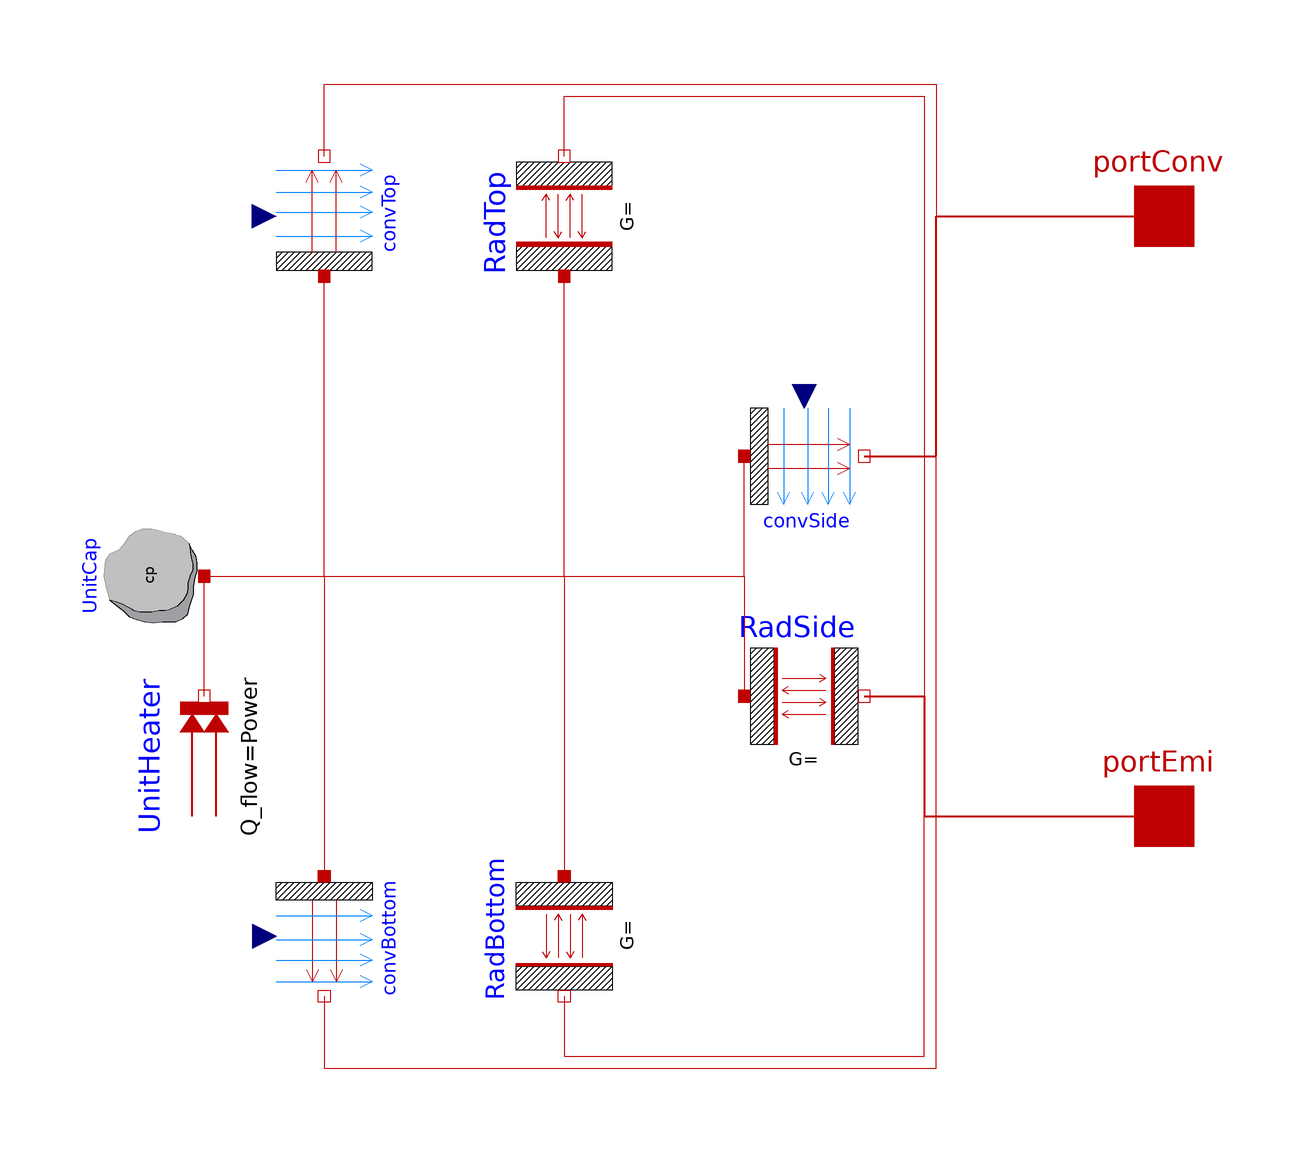

The Modelica model whose source follows is shown above as a component diagram (icons at their Placement, wires along their Line points).

model ModelicaUnit
  import SI=Modelica.SIunits;
  parameter SI.Length width=0.1"Width";
  parameter SI.Length height=0.1"Height";
  parameter SI.Length depth=0.1"Depth";
  parameter SI.HeatFlowRate Power=1;
  parameter SI.SpecificHeatCapacity cp = 24 "Specific Heat Capacity";
  parameter SI.Emissivity E = 0.7 "Emissivity";
  parameter SI.Temperature T_st(start=293.15,displayUnit="degC");
  SI.CoefficientOfHeatTransfer hTop,hFrontRear,hLeftRight,hBottom;
  SI.Area sTop,sFront,sLeft;
  SI.Length RL;

  Modelica.Thermal.HeatTransfer.Components.HeatCapacitor UnitCap(C = cp, T(fixed = true, start = T_st))  annotation(
    Placement(visible = true, transformation(origin = {-70, 0}, extent = {{-10, -10}, {10, 10}}, rotation = 90)));
  Modelica.Thermal.HeatTransfer.Sources.FixedHeatFlow UnitHeater(Q_flow = Power)  annotation(
    Placement(visible = true, transformation(origin = {-60, -30}, extent = {{-10, -10}, {10, 10}}, rotation = 90)));
  Modelica.Thermal.HeatTransfer.Components.Convection convTop annotation(
    Placement(visible = true, transformation(origin = {-40, 60}, extent = {{-10, -10}, {10, 10}}, rotation = 90)));
  Modelica.Thermal.HeatTransfer.Components.Convection convSide[4] annotation(
    Placement(visible = true, transformation(origin = {40, 20}, extent = {{-10, -10}, {10, 10}}, rotation = 0)));
  Modelica.Thermal.HeatTransfer.Components.Convection convBottom annotation(
    Placement(visible = true, transformation(origin = {-40, -60}, extent = {{10, -10}, {-10, 10}}, rotation = 90)));
  Modelica.Thermal.HeatTransfer.Components.BodyRadiation RadTop(Gr = E * width * depth) annotation(
    Placement(visible = true, transformation(origin = {0, 60}, extent = {{-10, -10}, {10, 10}}, rotation = 90)));
  Modelica.Thermal.HeatTransfer.Components.BodyRadiation RadSide[4](Gr = {E * width * height,E*depth*height,E * width * height,E*depth*height}) annotation(
    Placement(visible = true, transformation(origin = {40, -20}, extent = {{-10, -10}, {10, 10}}, rotation = 0)));
  Modelica.Thermal.HeatTransfer.Components.BodyRadiation RadBottom(Gr = E * width * depth) annotation(
    Placement(visible = true, transformation(origin = {0, -60}, extent = {{10, -10}, {-10, 10}}, rotation = 90)));
  Modelica.Thermal.HeatTransfer.Interfaces.HeatPort_a portConv[6] annotation(
    Placement(visible = true, transformation(origin = {100, 60}, extent = {{-10, -10}, {10, 10}}, rotation = 0), iconTransformation(origin = {100, 60}, extent = {{-10, -10}, {10, 10}}, rotation = 0)));
  Modelica.Thermal.HeatTransfer.Interfaces.HeatPort_a portEmi[6] annotation(
    Placement(visible = true, transformation(origin = {100, -40}, extent = {{-10, -10}, {10, 10}}, rotation = 0), iconTransformation(origin = {100, -60}, extent = {{-10, -10}, {10, 10}}, rotation = 0)));
equation

  sTop=width*depth;
  sFront=width*height;
  sLeft=depth*height;

//Convection
  RL=2*width*depth/(width+depth);
  hTop=2.51*0.54*(abs(convTop.solid.T-convTop.fluid.T)/RL)^0.25;
  hFrontRear=2.51*0.56*(abs(convSide[1].solid.T-convSide[1].fluid.T)/height)^0.25;
  hLeftRight=2.51*0.56*(abs(convSide[2].solid.T-convSide[2].fluid.T)/height)^0.25;
  hBottom=2.51*0.27*(abs(convBottom.solid.T-convBottom.fluid.T)/RL)^0.25;
  convTop.Gc=sTop*hTop;
  convSide[1].Gc=sFront*hFrontRear;
  convSide[2].Gc=sLeft*hLeftRight;
  convSide[3].Gc=convSide[1].Gc;
  convSide[4].Gc=convSide[2].Gc;
  convBottom.Gc=sTop*hBottom;

  connect(convBottom.fluid, portConv[6]) annotation(
    Line(points = {{-40, -70}, {-40, -70}, {-40, -82}, {62, -82}, {62, 60}, {100, 60}, {100, 60}}, color = {191, 0, 0}));
  connect(RadBottom.port_b, portEmi[6]) annotation(
    Line(points = {{0, -70}, {0, -70}, {0, -80}, {60, -80}, {60, -40}, {100, -40}, {100, -40}}, color = {191, 0, 0}));
  connect(RadSide[4].port_b, portEmi[5]) annotation(
    Line(points = {{50, -20}, {60, -20}, {60, -40}, {100, -40}, {100, -40}}, color = {191, 0, 0}, thickness = 0.5));
  connect(RadSide[3].port_b, portEmi[4]) annotation(
    Line(points = {{50, -20}, {60, -20}, {60, -40}, {100, -40}, {100, -40}}, color = {191, 0, 0}, thickness = 0.5));
  connect(RadSide[2].port_b, portEmi[3]) annotation(
    Line(points = {{50, -20}, {60, -20}, {60, -40}, {100, -40}, {100, -40}}, color = {191, 0, 0}, thickness = 0.5));
  connect(RadSide[1].port_b, portEmi[2]) annotation(
    Line(points = {{50, -20}, {60, -20}, {60, -40}, {100, -40}, {100, -40}}, color = {191, 0, 0}, thickness = 0.5));
  connect(convSide[4].fluid, portConv[5]) annotation(
    Line(points = {{50, 20}, {62, 20}, {62, 60}, {100, 60}, {100, 60}}, color = {191, 0, 0}, thickness = 0.5));
  connect(convSide[3].fluid, portConv[4]) annotation(
    Line(points = {{50, 20}, {62, 20}, {62, 60}, {100, 60}, {100, 60}}, color = {191, 0, 0}, thickness = 0.5));
  connect(convSide[2].fluid, portConv[3]) annotation(
    Line(points = {{50, 20}, {62, 20}, {62, 60}, {100, 60}, {100, 60}}, color = {191, 0, 0}, thickness = 0.5));
  connect(convSide[1].fluid, portConv[2]) annotation(
    Line(points = {{50, 20}, {62, 20}, {62, 60}, {100, 60}, {100, 60}}, color = {191, 0, 0}, thickness = 0.5));
  connect(convTop.fluid, portConv[1]) annotation(
    Line(points = {{-40, 70}, {-40, 70}, {-40, 82}, {62, 82}, {62, 60}, {100, 60}, {100, 60}}, color = {191, 0, 0}));
  connect(RadTop.port_b, portEmi[1]) annotation(
    Line(points = {{0, 70}, {0, 70}, {0, 80}, {60, 80}, {60, -40}, {100, -40}, {100, -40}}, color = {191, 0, 0}));
  connect(UnitCap.port, convBottom.solid) annotation(
    Line(points = {{-60, 0}, {-40, 0}, {-40, -50}}, color = {191, 0, 0}));
  connect(UnitCap.port, RadBottom.port_a) annotation(
    Line(points = {{-60, 0}, {0, 0}, {0, -50}}, color = {191, 0, 0}));
  connect(UnitCap.port, RadTop.port_a) annotation(
    Line(points = {{-60, 0}, {0, 0}, {0, 50}}, color = {191, 0, 0}));
  connect(UnitCap.port, convTop.solid) annotation(
    Line(points = {{-60, 0}, {-40, 0}, {-40, 50}}, color = {191, 0, 0}));
  connect(UnitHeater.port, UnitCap.port) annotation(
    Line(points = {{-60, -20}, {-60, -20}, {-60, 0}, {-60, 0}}, color = {191, 0, 0}));
  connect(UnitCap.port, RadSide[4].port_a) annotation(
    Line(points = {{-60, 0}, {30, 0}, {30, -20}, {30, -20}}, color = {191, 0, 0}));
  connect(UnitCap.port, RadSide[3].port_a) annotation(
    Line(points = {{-60, 0}, {30, 0}, {30, -20}, {30, -20}}, color = {191, 0, 0}));
  connect(UnitCap.port, RadSide[2].port_a) annotation(
    Line(points = {{-60, 0}, {30, 0}, {30, -20}, {30, -20}}, color = {191, 0, 0}));
  connect(UnitCap.port, RadSide[1].port_a) annotation(
    Line(points = {{-60, 0}, {30, 0}, {30, -20}, {30, -20}}, color = {191, 0, 0}));
  connect(UnitCap.port, convSide[4].solid) annotation(
    Line(points = {{-60, 0}, {30, 0}, {30, 20}, {30, 20}}, color = {191, 0, 0}));
  connect(UnitCap.port, convSide[3].solid) annotation(
    Line(points = {{-60, 0}, {30, 0}, {30, 20}, {30, 20}}, color = {191, 0, 0}));
  connect(UnitCap.port, convSide[2].solid) annotation(
    Line(points = {{-60, 0}, {30, 0}, {30, 20}, {30, 20}}, color = {191, 0, 0}));
  connect(UnitCap.port, convSide[1].solid) annotation(
    Line(points = {{-60, 0}, {30, 0}, {30, 20}, {30, 20}}, color = {191, 0, 0}));
  annotation(
    uses(Modelica(version = "3.2.2")),
    Icon(graphics = {Rectangle(extent = {{-100, 100}, {100, -100}}), Text(origin = {24, 60}, extent = {{-60, 20}, {60, -20}}, textString = "Convection"), Text(origin = {24, -56}, extent = {{-36, 14}, {60, -20}}, textString = "Radiation"), Text(extent = {{-100, 40}, {100, -40}}, textString = "Unit-M")}));
end ModelicaUnit;